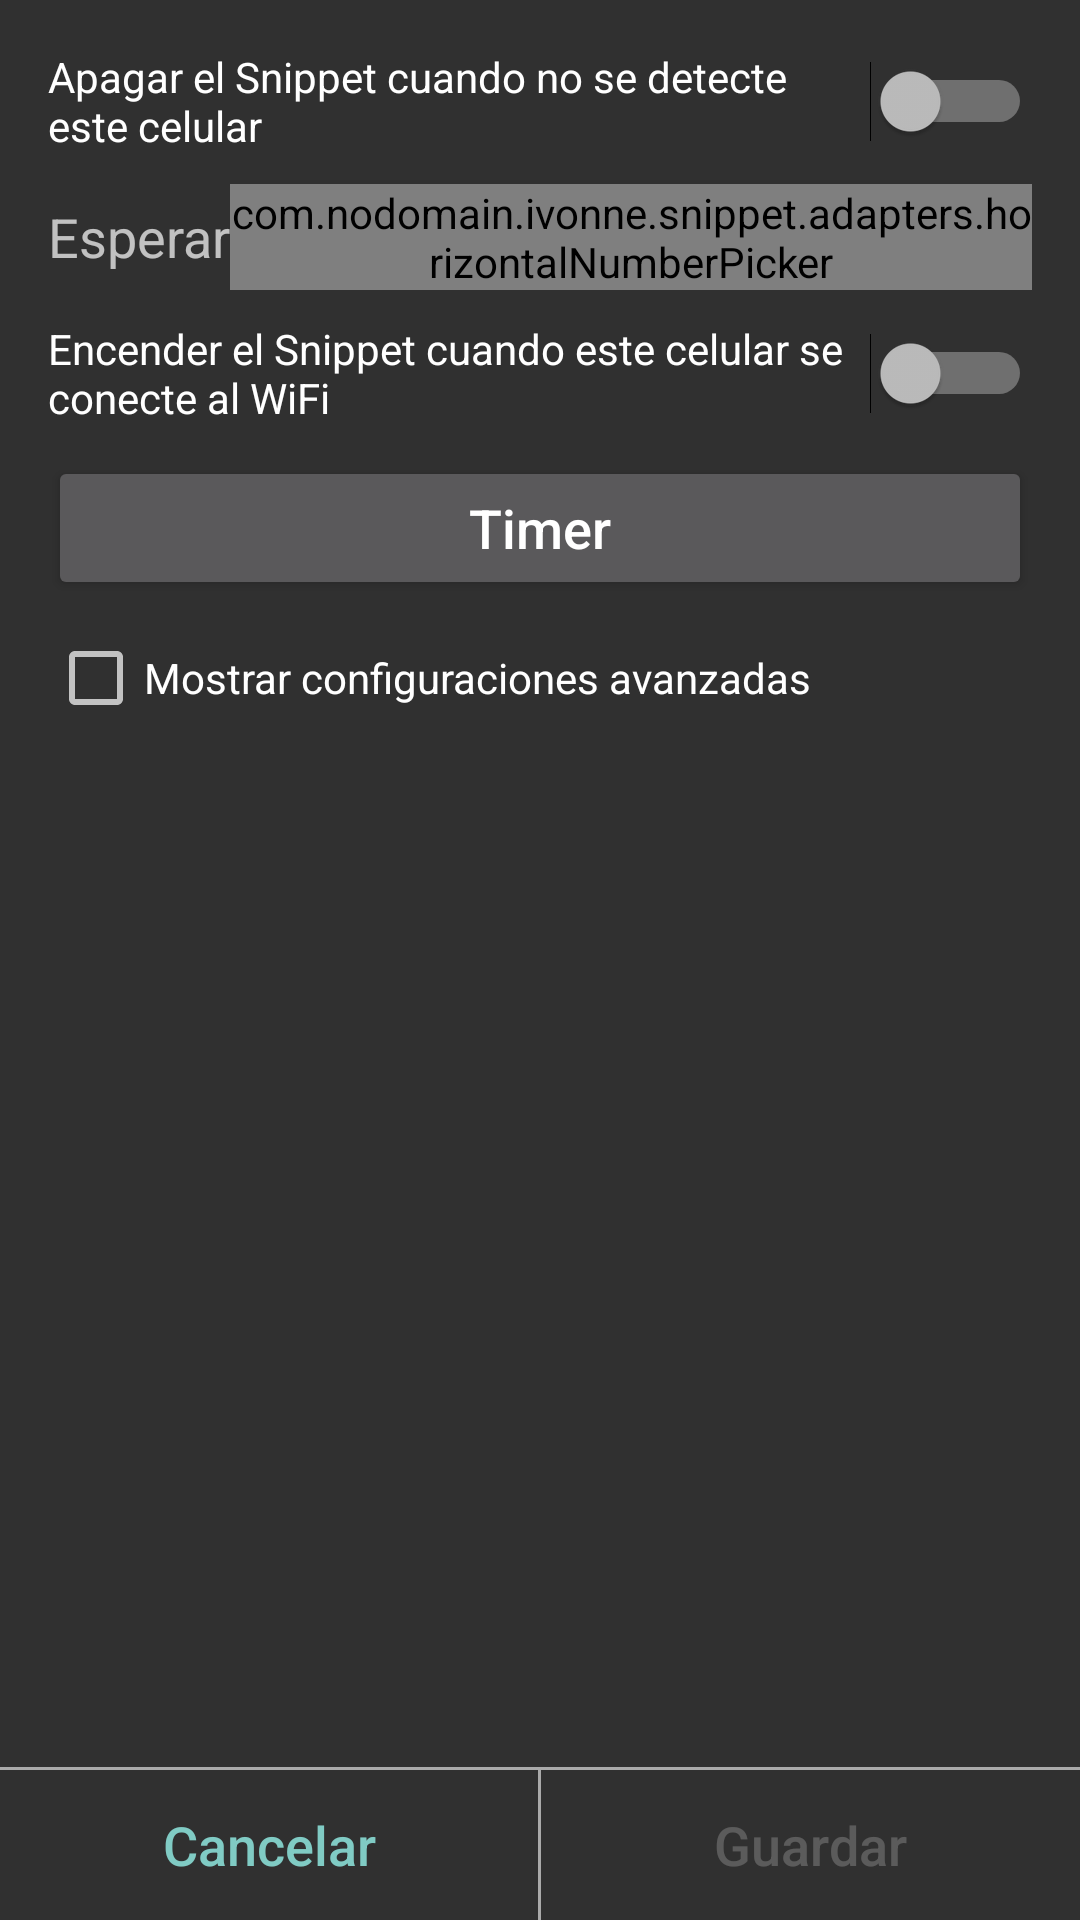

This screen was rendered from an Android layout file. Write that file and the resources it references.
<!-- AndroidManifest.xml: application theme AppTheme -->
<!-- res/layout/activity_edit_snippet.xml -->
<?xml version="1.0" encoding="utf-8"?>
<RelativeLayout xmlns:android="http://schemas.android.com/apk/res/android"
    xmlns:app="http://schemas.android.com/apk/res-auto"
    xmlns:tools="http://schemas.android.com/tools"
    android:layout_width="match_parent"
    android:layout_height="match_parent"
    tools:context="com.nodomain.ivonne.snippet.espConfiguration.snippetEditActivity">

        <LinearLayout
            android:id="@+id/botones"
            android:layout_width="match_parent"
            android:layout_height="wrap_content"
            android:orientation="horizontal"
            android:layout_alignParentBottom="true">

            <Button
                android:id="@+id/button_cancel"
                style="@style/Widget.AppCompat.Button.Borderless.Colored"
                android:layout_width="0dp"
                android:layout_height="@dimen/altura_boton_con_margen"
                android:layout_weight="1"
                android:textSize="@dimen/texto_normal"
                android:text="@string/cancelar" />

            <View
                android:id="@+id/ViewColorPickerHelper"
                android:layout_width="1dip"
                android:layout_height="match_parent"
                android:background="@android:color/darker_gray" />

            <Button
                android:id="@+id/button_save"
                android:layout_width="0dp"
                android:layout_height="@dimen/altura_boton_con_margen"
                android:layout_weight="1"
                android:text="@string/guardar"
                android:enabled="false"
                android:textSize="@dimen/texto_normal"
                style="@style/Widget.AppCompat.Button.Borderless.Colored"/>

        </LinearLayout>

    <View
        android:layout_width="match_parent"
        android:layout_height="1dp"
        android:layout_above="@id/botones"
        android:background="@android:color/darker_gray" />

    <ScrollView
        android:layout_width="match_parent"
        android:layout_height="wrap_content"
        android:layout_alignParentTop="true"
        android:layout_marginStart="@dimen/margen_layout"
        android:layout_above="@id/botones">

        <LinearLayout
            android:layout_width="match_parent"
            android:layout_height="wrap_content"
            android:orientation="vertical"
            android:layout_marginEnd="@dimen/margen_layout">

            <Switch
                android:id="@+id/switch_auto_off"
                android:layout_width="match_parent"
                android:layout_height="wrap_content"
                android:layout_marginTop="@dimen/margen_layout"
                android:textSize="@dimen/texto_chico"
                android:text="@string/apagado_automatico" />

            <LinearLayout
                android:layout_width="match_parent"
                android:layout_height="wrap_content"
                android:gravity="center"
                android:orientation="horizontal"
                android:layout_marginTop="@dimen/margen_chico_fijo">

                <TextView
                    android:layout_width="wrap_content"
                    android:layout_height="match_parent"
                    android:text="@string/esperar"
                    android:textSize="@dimen/texto_normal"
                    android:gravity="center_vertical"/>

                <com.nodomain.ivonne.snippet.adapters.horizontalNumberPicker
                    android:id="@+id/picker_time"
                    android:layout_width="wrap_content"
                    android:layout_height="wrap_content" />

                <TextView
                    android:layout_width="wrap_content"
                    android:layout_height="match_parent"
                    android:text="@string/minutos"
                    android:textSize="@dimen/texto_normal"
                    android:gravity="center_vertical"/>

            </LinearLayout>

            <Switch
                android:id="@+id/switch_auto_on"
                android:layout_width="match_parent"
                android:layout_height="wrap_content"
                android:text="@string/encendido_automatico"
                android:textSize="@dimen/texto_chico"
                android:layout_marginTop="@dimen/margen_chico_fijo"/>

            <Button
                android:id="@+id/botonTimer"
                android:layout_width="match_parent"
                android:layout_height="wrap_content"
                android:padding="@dimen/margen_chico_variable"
                android:gravity="center"
                android:layout_marginTop="@dimen/margen_chico_fijo"
                android:textSize="@dimen/texto_normal"
                android:text="@string/timer" />

            <CheckBox
                android:id="@+id/checkbox_advanced"
                android:layout_width="match_parent"
                android:layout_height="wrap_content"
                android:layout_marginTop="@dimen/margen_chico_fijo"
                android:layout_marginBottom="@dimen/margen_chico_fijo"
                android:textSize="@dimen/texto_chico"
                android:text="@string/mostrar_avanzadas" />

            <LinearLayout
                android:id="@+id/layout_advanced"
                android:layout_width="match_parent"
                android:layout_height="wrap_content"
                android:orientation="vertical"
                android:layout_marginTop="@dimen/margen_chico_fijo"
                android:visibility="gone">

                <View
                    android:layout_width="match_parent"
                    android:layout_marginBottom="@dimen/margen_mediano_fijo"
                    android:layout_height="2dp"
                    android:background="@android:color/darker_gray" />

                <TextView
                    android:id="@+id/textView"
                    android:layout_width="wrap_content"
                    android:layout_height="wrap_content"
                    android:textSize= "@dimen/texto_chico"
                    android:text="@string/networkName" />

                <EditText
                    android:id="@+id/text_name"
                    android:layout_width="match_parent"
                    android:layout_height="wrap_content"
                    android:textSize="@dimen/texto_normal"
                    android:inputType="textCapSentences" />

                <RelativeLayout
                    android:layout_width="match_parent"
                    android:layout_height="@dimen/altura_cuadro"
                    android:layout_marginTop="@dimen/margen_chico_fijo"
                    android:gravity="center">

                    <ImageView
                        android:id="@+id/image_device"
                        android:layout_width="wrap_content"
                        android:layout_height="match_parent"
                        android:layout_gravity="center"
                        android:background="@drawable/borde_sombreado"
                        android:padding="@dimen/margen_chico_variable"
                        android:layout_marginBottom="@dimen/margen_chico_fijo"/>

                    <ImageView
                        android:id="@+id/imageView2"
                        android:layout_width="@dimen/icono_editar"
                        android:layout_height="@dimen/icono_editar"
                        android:layout_alignTop="@id/image_device"
                        android:layout_alignEnd="@id/image_device"
                        android:background="@drawable/borde_sombreado"
                        android:padding="@dimen/margen_chico_fijo"
                        app:srcCompat="@android:drawable/ic_menu_edit" />

                </RelativeLayout>

                <TextView
                    android:id="@+id/textView3"
                    android:layout_marginTop="@dimen/margen_chico_fijo"
                    android:layout_width="wrap_content"
                    android:layout_height="wrap_content"
                    android:textSize="@dimen/texto_chico"
                    android:text="@string/ambiente" />

                <Spinner
                    android:id="@+id/text_space"
                    android:layout_width="wrap_content"
                    android:layout_height="wrap_content"
                    android:entries="@array/ambientes"
                    android:textSize="@dimen/texto_normal"
                    android:spinnerMode="dialog" />

                <TextView
                    android:layout_marginTop="@dimen/margen_chico_fijo"
                    android:id="@+id/textView2"
                    android:layout_width="wrap_content"
                    android:layout_height="wrap_content"
                    android:textSize="@dimen/texto_chico"
                    android:text="@string/contrasena2" />

                <EditText
                    android:id="@+id/text_psw"
                    android:layout_width="match_parent"
                    android:layout_height="wrap_content"
                    android:maxLength="4"
                    android:hint="@string/hint_contrasena"
                    android:textSize="@dimen/texto_normal"
                    android:inputType="numberPassword" />

                <CheckBox
                    android:id="@+id/edit_psw"
                    android:layout_width="match_parent"
                    android:layout_height="wrap_content"
                    android:layout_gravity="center_vertical"
                    android:layout_marginBottom="@dimen/margen_layout"
                    android:textSize="@dimen/texto_chico"
                    android:text="@string/editar_contrasena" />

            </LinearLayout>

        </LinearLayout>

    </ScrollView>

</RelativeLayout>
<!-- resources referenced by this layout -->
<resources>
  <array name="ambientes">
          <item>Sin habitacion</item>
          <item>Cocina</item>
          <item>Cochera</item>
          <item>Comedor</item>
          <item>Entrada</item>
          <item>Estudio</item>
          <item>Jardin</item>
          <item>Recamara1</item>
          <item>Recamara2</item>
          <item>Recamara3</item>
          <item>Sala</item>
          <item>Otro</item>
      </array>
  <dimen name="altura_boton_con_margen">50dp</dimen>
  <dimen name="altura_cuadro">135dp</dimen>
  <dimen name="icono_editar">40dp</dimen>
  <dimen name="margen_chico_fijo">10dp</dimen>
  <dimen name="margen_chico_variable">10dp</dimen>
  <dimen name="margen_layout">16dp</dimen>
  <dimen name="margen_mediano_fijo">20dp</dimen>
  <dimen name="texto_chico">14sp</dimen>
  <dimen name="texto_normal">18sp</dimen>
  <!-- drawable borde_sombreado (drawable) -->
  <?xml version="1.0" encoding="utf-8"?>
  <layer-list xmlns:android="http://schemas.android.com/apk/res/android"
      android:shape="rectangle" >
  
      <item>
          <shape>
              
              <stroke
                  android:width="6dp"
                  android:color="@android:color/transparent" />
              
              <padding
                  android:bottom="5dp"
                  android:left="5dp"
                  android:right="5dp"
                  android:top="5dp" />
          </shape>
      </item>
      <item>
          <shape>
              
              <stroke
                  android:width="1dp"
                  android:color="#77CCCCCC" />
              
              <padding
                  android:bottom="0dp"
                  android:left="0dp"
                  android:right="0dp"
                  android:top="0dp" />
              <corners android:radius="3dp" />
          </shape>
      </item>
  
      
      <item>
          <shape>
              <solid android:color="#33CCCCCC" />
              <corners android:radius="3dp" />
          </shape>
      </item>
  </layer-list>
  <string name="ambiente">Ambiente</string>
  <string name="apagado_automatico">Apagar el Snippet cuando no se detecte este celular</string>
  <string name="cancelar">Cancelar</string>
  <string name="contrasena2">Constraseña</string>
  <string name="editar_contrasena">Editar contraseña</string>
  <string name="encendido_automatico">Encender el Snippet cuando este celular se conecte al WiFi</string>
  <string name="esperar">Esperar</string>
  <string name="guardar">Guardar</string>
  <string name="hint_contrasena">1234</string>
  <string name="minutos">minutos</string>
  <string name="mostrar_avanzadas">Mostrar configuraciones avanzadas</string>
  <string name="timer">Timer</string>
  <style name="AppTheme" parent="Theme.AppCompat">
          
          <item name="colorPrimary">@color/colorPrimary</item>
          <item name="colorPrimaryDark">@color/colorPrimaryDark</item>
          <item name="colorAccent">@color/colorAccent</item>
          <item name="android:textAllCaps">false</item>
  
      </style>
  <color name="colorPrimary">#FF212121</color>
  <color name="colorPrimaryDark">#FF000000</color>
  <color name="colorAccent">#FF80CBC4</color>
</resources>
